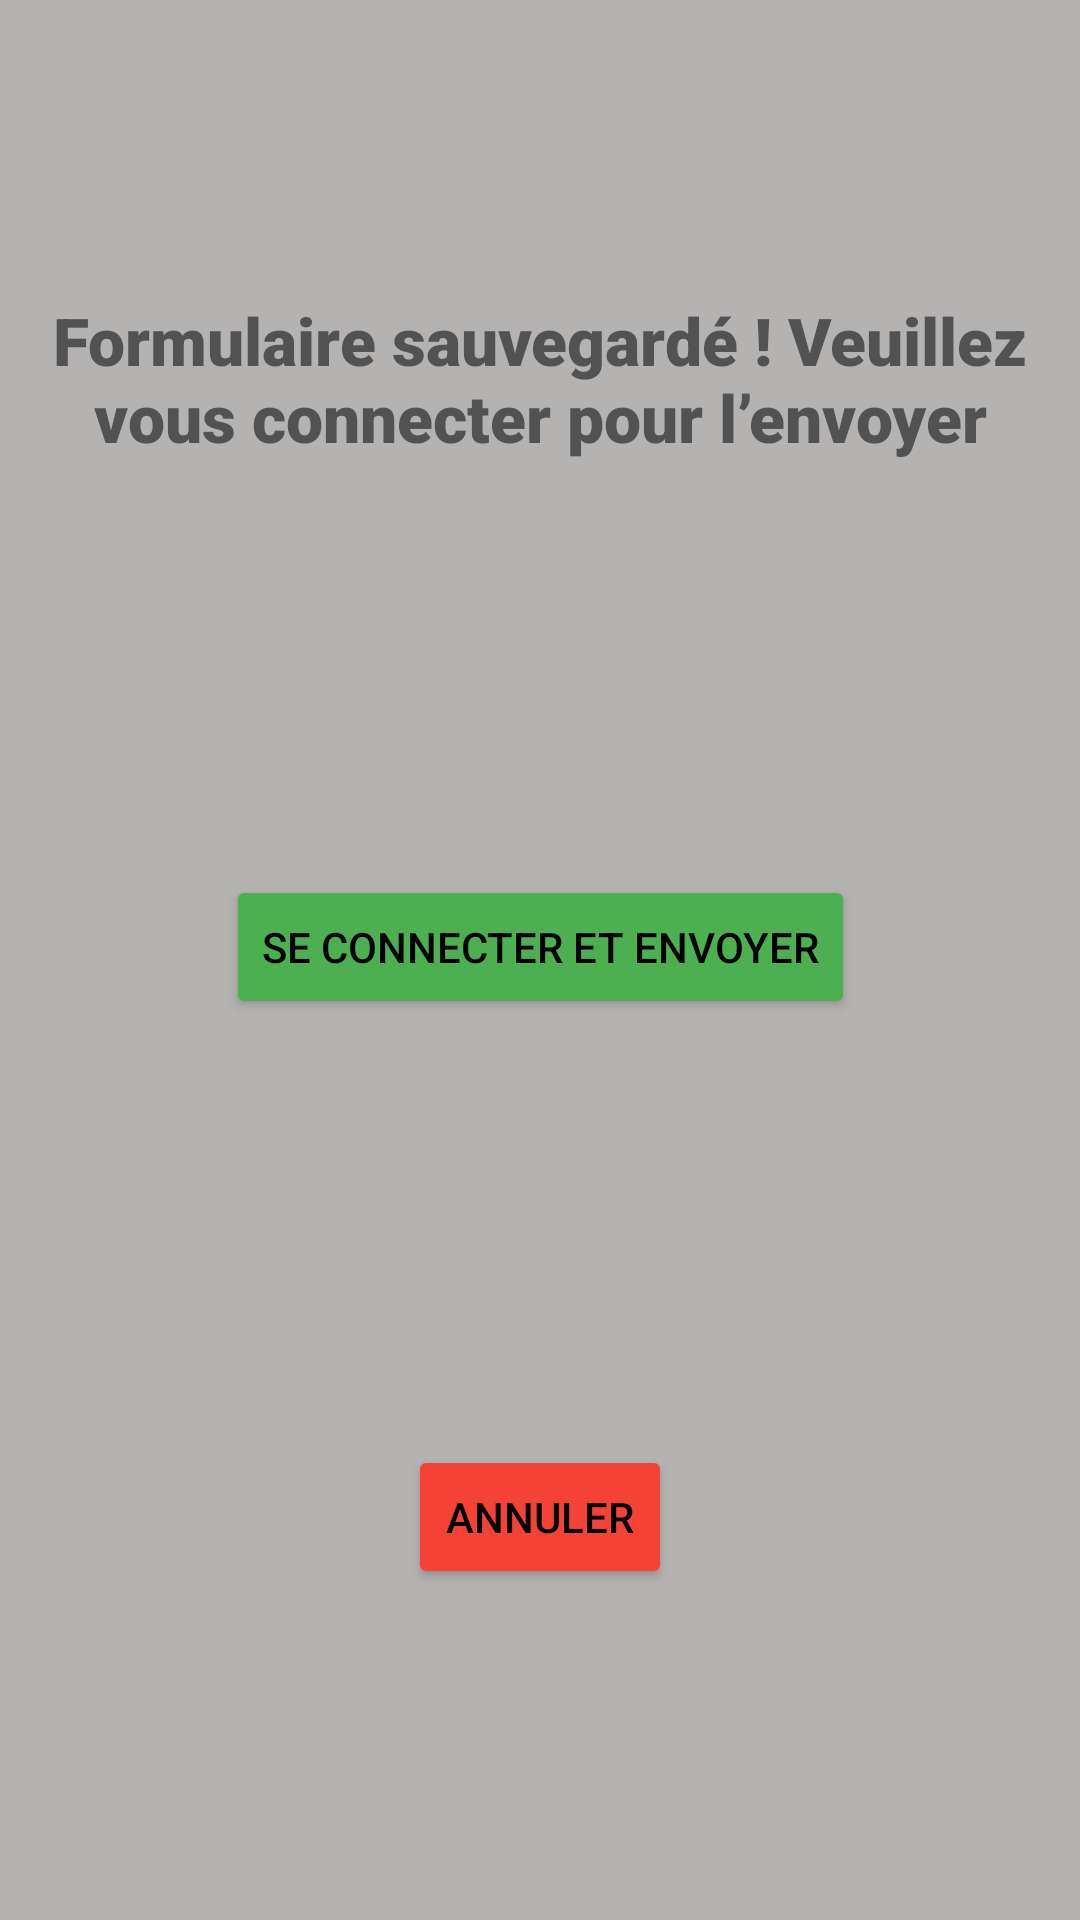

Produce the Android XML layout that renders to this screen, including the resource entries it uses.
<!-- AndroidManifest.xml: application theme Theme.FNF_FE_Application.NoActionBar -->
<!-- res/layout/activity_connect_after.xml -->
<?xml version="1.0" encoding="utf-8"?>
<androidx.constraintlayout.widget.ConstraintLayout xmlns:android="http://schemas.android.com/apk/res/android"
    xmlns:app="http://schemas.android.com/apk/res-auto"
    xmlns:tools="http://schemas.android.com/tools"
    android:layout_width="match_parent"
    android:layout_height="match_parent"
    android:background="#B5B2B2"
    tools:context=".Connect_After">

    <LinearLayout
        android:id="@+id/linearLayoutConn"
        android:layout_width="0dp"
        android:layout_height="96dp"
        android:layout_marginStart="5dp"
        android:layout_marginEnd="5dp"
        android:layout_marginBottom="7dp"
        android:orientation="horizontal"
        app:layout_constraintBottom_toTopOf="@+id/buttonConfirmer2"
        app:layout_constraintEnd_toEndOf="parent"
        app:layout_constraintStart_toStartOf="parent"
        app:layout_constraintTop_toTopOf="parent">

        <TextView
            android:id="@+id/textView5"
            android:layout_width="match_parent"
            android:layout_height="match_parent"
            android:background="@drawable/textview_border"
            android:fontFamily="sans-serif-black"
            android:gravity="center"
            android:text="@string/formulaire_sauvegard_veuillez_vous_connecter_pour_l_envoyer"
            android:textSize="22sp" />
    </LinearLayout>

    <Button
        android:id="@+id/buttonConfirmer2"
        android:layout_width="wrap_content"
        android:layout_height="wrap_content"
        android:layout_marginTop="32dp"
        android:layout_marginBottom="32dp"
        android:backgroundTint="#4CAF50"
        android:text="@string/se_connecter_et_envoyer"
        android:textColor="@color/black"
        app:layout_constraintBottom_toTopOf="@+id/buttonAnnuler2"
        app:layout_constraintEnd_toEndOf="parent"
        app:layout_constraintStart_toStartOf="parent"
        app:layout_constraintTop_toBottomOf="@+id/linearLayoutConn"
        app:strokeColor="@color/black"
        app:strokeWidth="3dp" />

    <Button
        android:id="@+id/buttonAnnuler2"
        android:layout_width="wrap_content"
        android:layout_height="wrap_content"
        android:layout_marginTop="32dp"
        android:layout_marginBottom="32dp"
        android:backgroundTint="#F44336"
        android:text="@string/annuler"
        android:textColor="@color/black"
        app:layout_constraintBottom_toBottomOf="parent"
        app:layout_constraintEnd_toEndOf="parent"
        app:layout_constraintStart_toStartOf="parent"
        app:layout_constraintTop_toBottomOf="@+id/buttonConfirmer2"
        app:strokeColor="@color/black"
        app:strokeWidth="3dp" />
</androidx.constraintlayout.widget.ConstraintLayout>
<!-- resources referenced by this layout -->
<resources>
  <string name="annuler">Annuler</string>
  <string name="formulaire_sauvegard_veuillez_vous_connecter_pour_l_envoyer">Formulaire sauvegardé ! Veuillez vous connecter pour l’envoyer</string>
  <string name="se_connecter_et_envoyer">Se connecter et envoyer</string>
  <style name="Theme.FNF_FE_Application.NoActionBar">
          <item name="windowActionBar">false</item>
          <item name="windowNoTitle">true</item>
      </style>
  <!-- not gathered from this repository: default colours our renderer supplied (Android Studio template values) -->
  <color name="black">#FF000000</color>
</resources>
